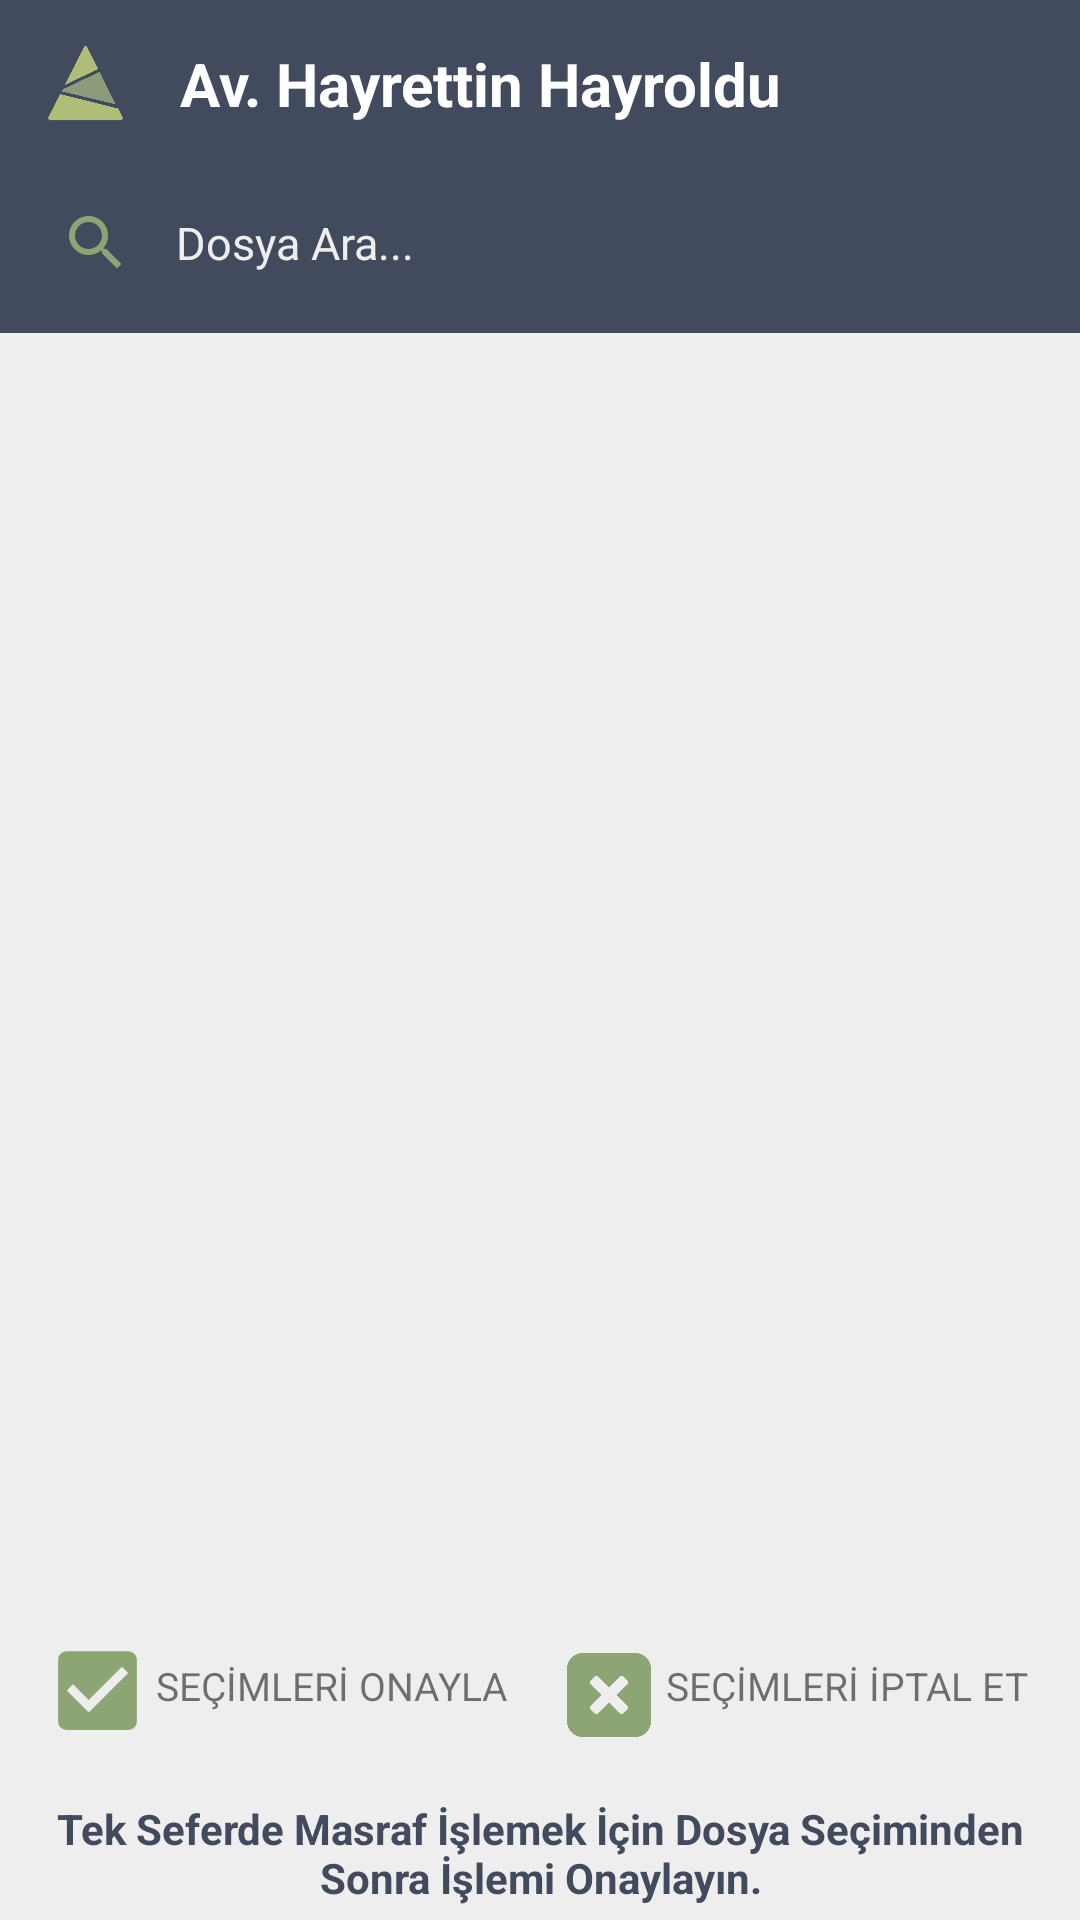

Produce the Android XML layout that renders to this screen, including the resource entries it uses.
<!-- AndroidManifest.xml: activity theme AppThemeiki -->
<!-- res/layout/activity_selected.xml -->
<?xml version="1.0" encoding="utf-8"?>
<LinearLayout xmlns:android="http://schemas.android.com/apk/res/android"
    xmlns:app="http://schemas.android.com/apk/res-auto"
    xmlns:tools="http://schemas.android.com/tools"
    android:layout_width="match_parent"
    android:orientation="vertical"
    android:layout_height="match_parent"
    android:background="#EEEEEE"
    tools:context=".SelectedActivity">

    <androidx.appcompat.widget.Toolbar
        android:id="@+id/islemler_toolbar_baslik"
        android:layout_width="match_parent"
        android:layout_height="wrap_content"
        android:background="@color/colorBlue">

        <ImageView
            android:layout_width="25dp"
            android:layout_height="25dp"
            android:layout_marginEnd="0dp"
            android:src="@drawable/kasa_logo" />


        <TextView
            android:layout_width="wrap_content"
            android:layout_height="wrap_content"
            android:layout_marginLeft="35dp"
            android:text="Av. Hayrettin Hayroldu"
            android:textColor="#fff"
            android:textSize="20sp"
            android:textStyle="bold" />

        <ImageView
            android:layout_width="35dp"
            android:layout_height="35dp"
            android:layout_marginLeft="55dp"
            android:src="@drawable/exit"
            android:onClick="exitApp"
            tools:ignore="OnClick" />

    </androidx.appcompat.widget.Toolbar>



    <LinearLayout
        android:layout_width="match_parent"
        android:layout_height="wrap_content"
        android:background="@color/colorBlue"
        android:orientation="horizontal">

        <EditText
            android:id="@+id/search"
            android:layout_width="290dp"
            android:layout_height="50dp"
            android:layout_marginBottom="5dp"
            android:layout_marginLeft="10dp"
            android:background="@color/colorBlue"
            android:backgroundTint="@color/colorBlue"
            android:drawableLeft="@drawable/search_item"
            android:hint="    Dosya Ara..."
            android:onClick="arama"
            android:padding="10dp"
            android:textColor="#fff"
            android:textColorHighlight="@color/colorLightG"
            android:textColorHint="#EEEEEE"
            android:textColorLink="#4CAF50"
            android:textCursorDrawable="@drawable/color_cursor"
            android:textSize="15sp"
            tools:ignore="OnClick" />

        <Button
            android:id="@+id/btnClear"
            android:layout_width="30dp"
            android:layout_height="30dp"
            android:layout_marginLeft="10dp"
            android:background="@drawable/clear"
            android:onClick="clear"
            tools:ignore="OnClick"
            android:visibility="gone"/>

    </LinearLayout>

    <RelativeLayout
        android:layout_width="match_parent"
        android:layout_height="match_parent"
        android:orientation="vertical">

        <androidx.recyclerview.widget.RecyclerView
            android:id="@+id/recyclerview_list"
            android:layout_width="398dp"
            android:layout_height="419dp"
            android:scrollbars="vertical" />

        <TextView
            android:id="@+id/tekSeferMasraf"
            android:layout_width="match_parent"
            android:layout_height="45dp"
            android:layout_alignParentStart="true"
            android:layout_alignParentBottom="true"
            android:padding="5dp"
            android:text="Tek Seferde Masraf İşlemek İçin Dosya Seçiminden Sonra İşlemi Onaylayın."
            android:textAlignment="center"
            android:textStyle="bold"
            android:textColor="@color/colorBlue" />

        <LinearLayout
            android:layout_width="match_parent"
            android:layout_height="65dp"
            android:layout_marginTop="420dp"
            android:orientation="horizontal">

            <LinearLayout
                android:layout_width="wrap_content"
                android:layout_height="wrap_content"
                android:orientation="horizontal"
                android:onClick="onayla">

                <LinearLayout
                    android:id="@+id/lnrOnayla"
                    android:layout_width="wrap_content"
                    android:layout_height="wrap_content"
                    android:onClick="onayla">

            <ImageView
                android:layout_width="35dp"
                android:layout_height="35dp"
                android:layout_marginLeft="15dp"
                android:layout_marginTop="15dp"
                android:background="@drawable/ok" />

            <TextView
                android:layout_width="wrap_content"
                android:layout_height="wrap_content"
                android:layout_marginLeft="2dp"
                android:layout_marginTop="22dp"
                android:text="SEÇİMLERİ ONAYLA"
                android:textSize="13sp" />

                </LinearLayout>

        <LinearLayout
            android:id="@+id/lnrİptal"
            android:layout_width="wrap_content"
            android:layout_height="wrap_content"
            android:orientation="horizontal"
            android:onClick="iptal"
            tools:ignore="OnClick">

            <ImageView
                android:layout_width="28dp"
                android:layout_height="28dp"
                android:layout_marginStart="20dp"
                android:layout_marginTop="20dp"
                android:layout_marginRight="10dp"
                android:background="@drawable/tamamlaislem" />

            <TextView
                android:layout_width="wrap_content"
                android:layout_height="wrap_content"
                android:layout_marginLeft="5dp"
                android:layout_marginTop="22dp"
                android:text="SEÇİMLERİ İPTAL ET"
                android:textSize="13sp" />

        </LinearLayout>
            </LinearLayout>


        </LinearLayout>

    </RelativeLayout>



</LinearLayout>
<!-- resources referenced by this layout -->
<resources>
  <color name="colorBlue">#424A5D</color>
  <color name="colorLightG">#8DA574</color>
  <!-- drawable clear (drawable) -->
  <vector android:height="15dp" android:tint="#EEEEEE"
      android:viewportHeight="24.0" android:viewportWidth="24.0"
      android:width="15dp" xmlns:android="http://schemas.android.com/apk/res/android">
      <path android:fillColor="#FF000000" android:pathData="M19,6.41L17.59,5 12,10.59 6.41,5 5,6.41 10.59,12 5,17.59 6.41,19 12,13.41 17.59,19 19,17.59 13.41,12z"/>
  </vector>
  <!-- drawable color_cursor (drawable) -->
  <?xml version="1.0" encoding="utf-8"?>
  <shape xmlns:android="http://schemas.android.com/apk/res/android" >
      <size android:width="3dp" />
      <solid android:color="@color/colorLightG"  />
  </shape>
  <!-- drawable kasa_logo: png bitmap (drawable, 18454 bytes) -->
  <!-- drawable ok (drawable) -->
  <vector android:height="34dp" android:tint="#8DA574"
      android:viewportHeight="24.0" android:viewportWidth="24.0"
      android:width="34dp" xmlns:android="http://schemas.android.com/apk/res/android">
      <path android:fillColor="#FF000000" android:pathData="M19,3L5,3c-1.11,0 -2,0.9 -2,2v14c0,1.1 0.89,2 2,2h14c1.11,0 2,-0.9 2,-2L21,5c0,-1.1 -0.89,-2 -2,-2zM10,17l-5,-5 1.41,-1.41L10,14.17l7.59,-7.59L19,8l-9,9z"/>
  </vector>
  <!-- drawable search_item (drawable) -->
  <vector android:height="24dp" android:tint="#8DA574"
      android:viewportHeight="24.0" android:viewportWidth="24.0"
      android:width="24dp" xmlns:android="http://schemas.android.com/apk/res/android">
      <path android:fillColor="#FF000000" android:pathData="M15.5,14h-0.79l-0.28,-0.27C15.41,12.59 16,11.11 16,9.5 16,5.91 13.09,3 9.5,3S3,5.91 3,9.5 5.91,16 9.5,16c1.61,0 3.09,-0.59 4.23,-1.57l0.27,0.28v0.79l5,4.99L20.49,19l-4.99,-5zM9.5,14C7.01,14 5,11.99 5,9.5S7.01,5 9.5,5 14,7.01 14,9.5 11.99,14 9.5,14z"/>
  </vector>
  <!-- drawable tamamlaislem: png bitmap (drawable, 5028 bytes) -->
  <style name="AppThemeiki" parent="Theme.AppCompat.Light.NoActionBar">
          
          <item name="colorPrimary">@color/colorBlue</item>
          <item name="colorPrimaryDark">@color/colorLightG</item>
          <item name="colorAccent">@color/colorLightG</item>
      </style>
</resources>
